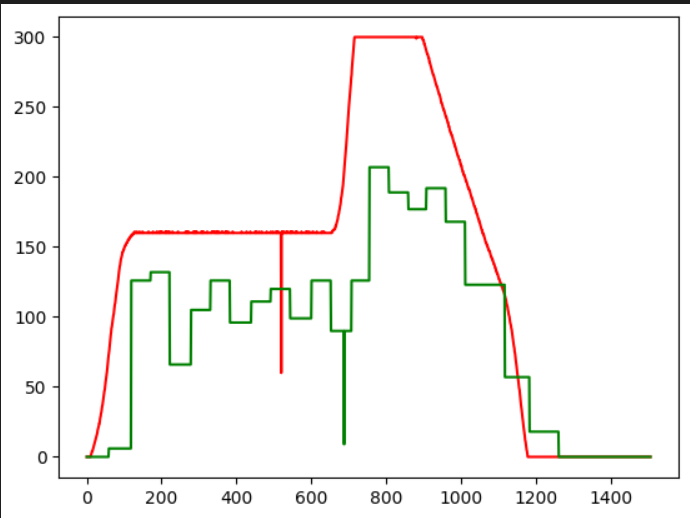

The file beside this chart, header and first rows:
0, 0, 0, 0, 
0, 0, 0, 1, 
0, 0, 0, 2, 
0, 0, 0, 3, 
0, 0, 0, 4, 
0, 0, 0, 5, 
0, 0, 0, 6, 
0, 0, 0, 7, 
0, 0, 0, 8, 
0, 0, 0, 9, 
0, 0, 0, 10, 
1, 0, 0, 11, 
2, 0, 1, 12, 
3, 0, 2, 13, 
4, 0, 3, 14, 
4, 0, 3, 15, 
5, 0, 4, 16, 
6, 0, 5, 17, 
7, 0, 6, 18, 
8, 0, 7, 19, 
9, 0, 8, 20, 
10, 0, 9, 21, 
11, 0, 9, 22, 
12, 0, 10, 23, 
13, 0, 11, 24, 
14, 0, 12, 25, 
15, 0, 13, 26, 
16, 0, 14, 27, 
17, 0, 15, 28, 
19, 0, 17, 29, 
20, 0, 18, 30, 
21, 0, 18, 31, 
22, 0, 19, 32, 
24, 0, 21, 33, 
24, 0, 21, 34, 
26, 0, 23, 35, 
28, 0, 25, 36, 
29, 0, 26, 37, 
31, 0, 27, 38, 
32, 0, 28, 39, 
34, 0, 30, 40, 
36, 0, 32, 41, 
37, 0, 33, 42, 
39, 0, 35, 43, 
41, 0, 36, 44, 
43, 0, 38, 45, 
45, 0, 40, 46, 
47, 0, 42, 47, 
48, 0, 43, 48, 
51, 0, 45, 49, 
53, 0, 47, 50, 
55, 0, 49, 51, 
57, 0, 51, 52, 
59, 0, 53, 53, 
61, 0, 54, 54, 
64, 0, 57, 55, 
66, 0, 59, 56, 
69, 0, 62, 57, 
72, 0, 64, 58, 
74, 6, 61, 59, 
76, 6, 63, 60, 
... 1,447 more rows
